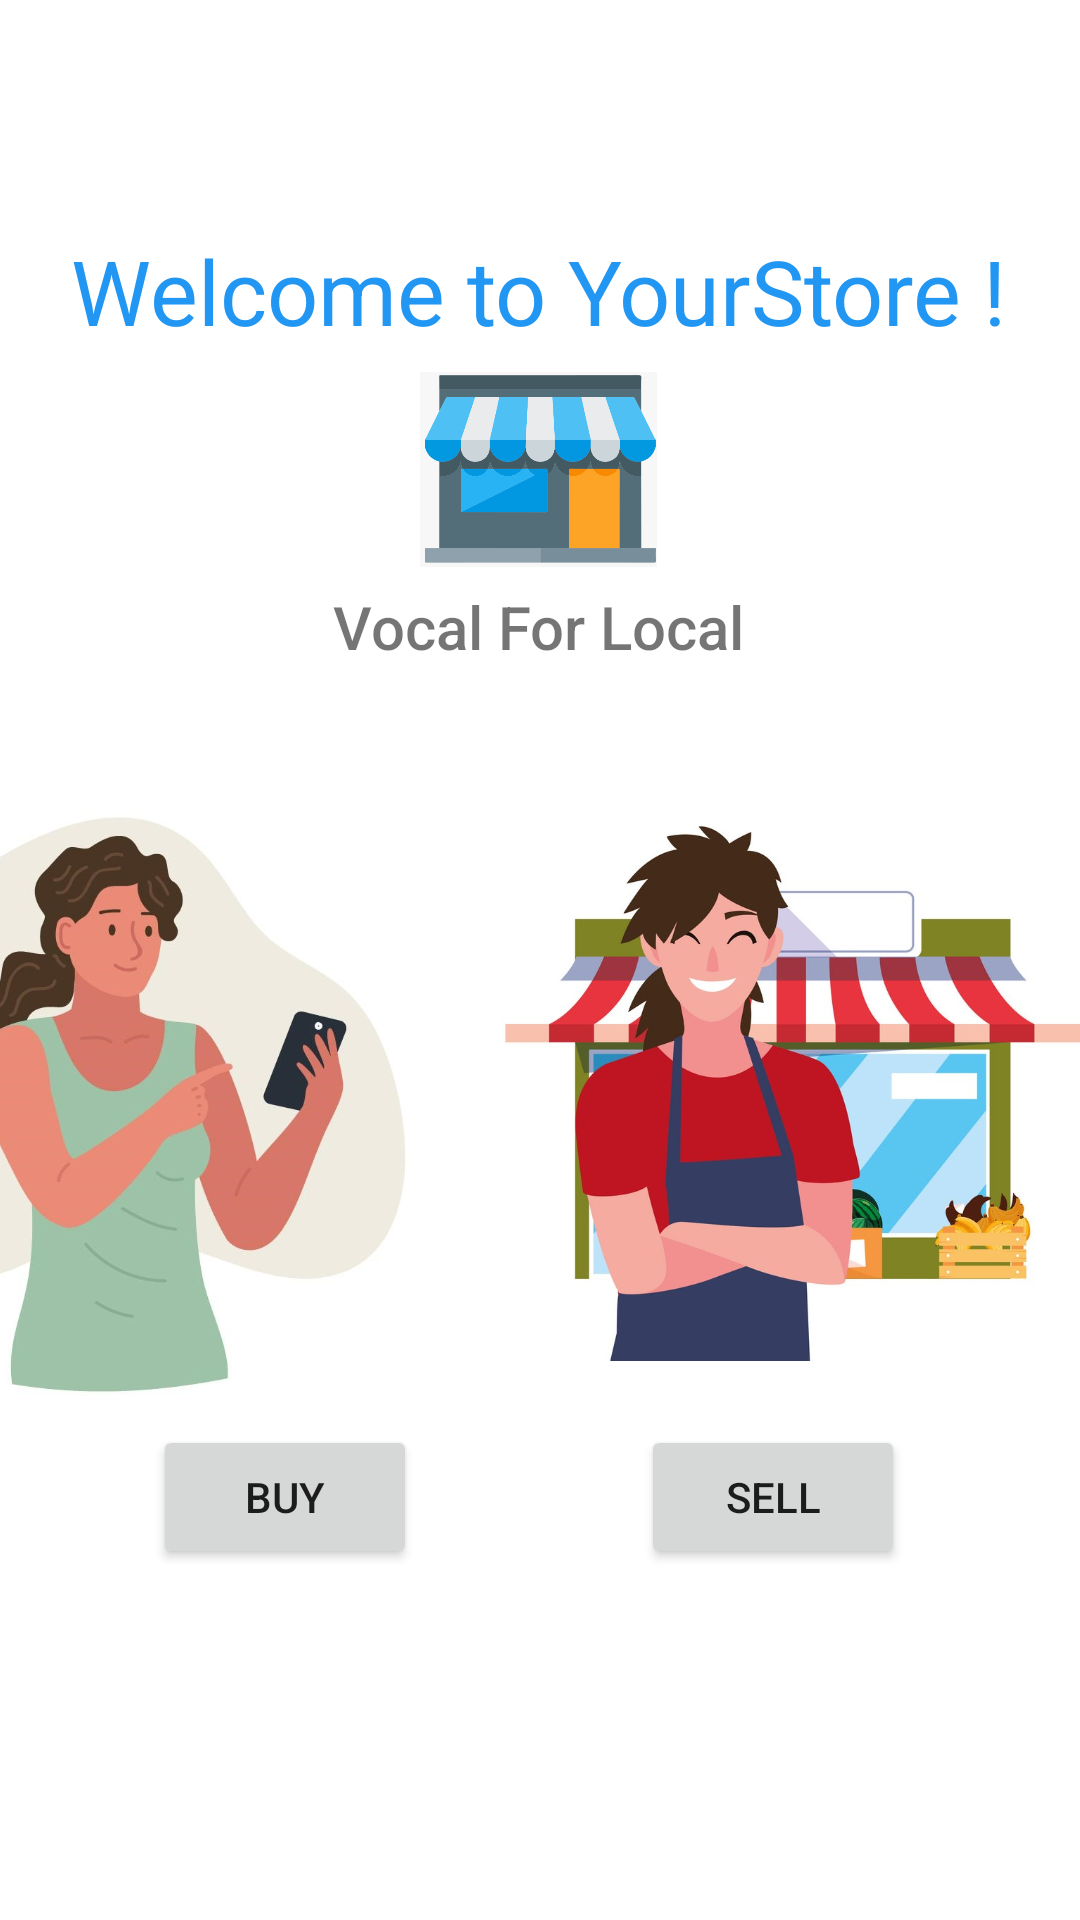

Layout XML and referenced resources for this Android screen:
<!-- AndroidManifest.xml: application theme Theme.YourStore -->
<!-- res/layout/activity_main.xml -->
<?xml version="1.0" encoding="utf-8"?>
<androidx.constraintlayout.widget.ConstraintLayout
    xmlns:android="http://schemas.android.com/apk/res/android"
    xmlns:tools="http://schemas.android.com/tools"
    xmlns:app="http://schemas.android.com/apk/res-auto"
    android:layout_width="match_parent"
    android:layout_height="match_parent"
    tools:context=".MainActivity">

    <TextView
        android:id="@+id/textView"
        android:layout_width="wrap_content"
        android:layout_height="wrap_content"
        android:text="Welcome to YourStore !"
        android:textColor="#2196F3"
        android:textSize="30sp"
        app:layout_constraintBottom_toBottomOf="parent"
        app:layout_constraintHorizontal_bias="0.494"
        app:layout_constraintLeft_toLeftOf="parent"
        app:layout_constraintRight_toRightOf="parent"
        app:layout_constraintTop_toTopOf="parent"
        app:layout_constraintVertical_bias="0.128" />

    <Button
        android:id="@+id/btnBuy"
        android:layout_width="wrap_content"
        android:layout_height="wrap_content"
        android:text="Buy"
        app:layout_constraintBottom_toBottomOf="parent"
        app:layout_constraintEnd_toEndOf="parent"
        app:layout_constraintHorizontal_bias="0.188"
        app:layout_constraintStart_toStartOf="parent"
        app:layout_constraintTop_toBottomOf="@+id/textView"
        app:layout_constraintVertical_bias="0.754" />

    <Button
        android:id="@+id/btnSell"
        android:layout_width="wrap_content"
        android:layout_height="wrap_content"
        android:text="Sell"
        app:layout_constraintBottom_toBottomOf="parent"
        app:layout_constraintEnd_toEndOf="parent"
        app:layout_constraintHorizontal_bias="0.786"
        app:layout_constraintStart_toStartOf="parent"
        app:layout_constraintTop_toBottomOf="@+id/textView"
        app:layout_constraintVertical_bias="0.754" />

    <ImageView
        android:id="@+id/imageView"
        android:layout_width="99dp"
        android:layout_height="65dp"
        app:layout_constraintBottom_toBottomOf="parent"
        app:layout_constraintEnd_toEndOf="parent"
        app:layout_constraintHorizontal_bias="0.498"
        app:layout_constraintStart_toStartOf="parent"
        app:layout_constraintTop_toBottomOf="@+id/textView"
        app:layout_constraintVertical_bias="0.015"
        app:srcCompat="@drawable/ys" />

    <ImageView
        android:id="@+id/imageView2"
        android:layout_width="195dp"
        android:layout_height="233dp"
        android:layout_marginTop="128dp"
        app:layout_constraintBottom_toTopOf="@+id/btnSell"
        app:layout_constraintEnd_toEndOf="parent"
        app:layout_constraintHorizontal_bias="1.0"
        app:layout_constraintStart_toStartOf="parent"
        app:layout_constraintTop_toTopOf="parent"
        app:layout_constraintVertical_bias="1.0"
        app:srcCompat="@drawable/seller" />

    <ImageView
        android:id="@+id/imageView3"
        android:layout_width="238dp"
        android:layout_height="233dp"
        app:layout_constraintBottom_toTopOf="@+id/btnBuy"
        app:layout_constraintEnd_toStartOf="@+id/imageView2"
        app:layout_constraintHorizontal_bias="1.0"
        app:layout_constraintStart_toStartOf="parent"
        app:layout_constraintTop_toTopOf="parent"
        app:layout_constraintVertical_bias="1.0"
        app:srcCompat="@drawable/buyer" />

    <TextView
        android:id="@+id/textView5"
        android:layout_width="wrap_content"
        android:layout_height="wrap_content"
        android:fontFamily="sans-serif-medium"
        android:text="Vocal For Local"
        android:textSize="20sp"
        app:layout_constraintBottom_toBottomOf="parent"
        app:layout_constraintEnd_toEndOf="parent"
        app:layout_constraintHorizontal_bias="0.498"
        app:layout_constraintStart_toStartOf="parent"
        app:layout_constraintTop_toBottomOf="@+id/imageView"
        app:layout_constraintVertical_bias="0.015" />

</androidx.constraintlayout.widget.ConstraintLayout>
<!-- resources referenced by this layout -->
<resources>
  <!-- drawable buyer: jpg bitmap (drawable, 67114 bytes) -->
  <!-- drawable seller: jpg bitmap (drawable, 98776 bytes) -->
  <!-- drawable ys: png bitmap (drawable, 17630 bytes) -->
  <style name="Theme.YourStore" parent="Theme.MaterialComponents.DayNight.DarkActionBar">
          
          <item name="colorPrimary">@color/purple_500</item>
          <item name="colorPrimaryVariant">@color/purple_700</item>
          <item name="colorOnPrimary">@color/white</item>
          
          <item name="colorSecondary">@color/teal_200</item>
          <item name="colorSecondaryVariant">@color/teal_700</item>
          <item name="colorOnSecondary">@color/black</item>
          
          <item name="android:statusBarColor" tools:targetApi="l">?attr/colorPrimaryVariant</item>
          
      </style>
  <!-- not gathered from this repository: default colours our renderer supplied (Android Studio template values) -->
  <color name="purple_500">#FF6200EE</color>
  <color name="purple_700">#FF3700B3</color>
  <color name="teal_200">#FF03DAC5</color>
  <color name="teal_700">#FF018786</color>
  <color name="black">#FF000000</color>
  <color name="white">#FFFFFFFF</color>
</resources>
